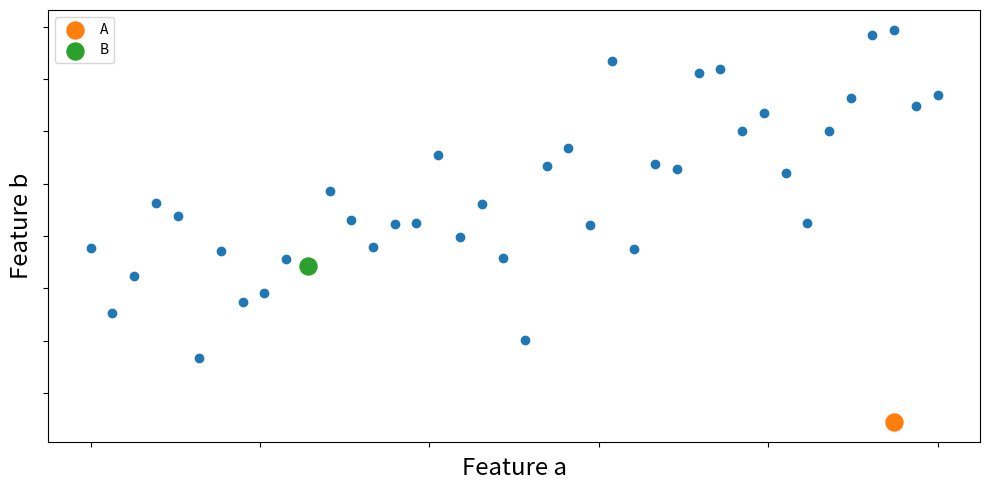

Generate this figure with matplotlib: (Note: this script raises an exception after producing the figure.)
#! /usr/bin/env python3

import matplotlib.pyplot as plt
import numpy as np
from scipy.stats import norm

path = './pics_projection_approach'

np.random.seed(0)

n_points = 40
mm = np.array([1, 0, -1, 2])
x = np.linspace(0, 1, n_points)
features = [['a', 'b'], ['i', 'j'], ['m', 'n'], ['x', 'y']]
for idx, m in enumerate(mm):

    if m == 2:
        x = np.random.random(size=n_points)
        y = np.random.random(size=n_points)
        A = [x[n_points//3], y[n_points//3]]
        B = [2*x[n_points//3], 2*y[n_points//3]]
    else:
        y = m*x + np.random.normal(loc=0, scale=0.2, size=n_points)
        if m == 1:
            A = [x[-3], y[-3] - 1.5]
            B = [x[10], y[10]]
        elif m == -1:
            A = [x[10], y[10]]
            B = [x[-3], y[-3] + 1.5]
        else:
            A = [x[10], y[10]]
            B = [x[-3], y[-3]]
    fig, ax = plt.subplots(figsize=(10, 5))
    # ax.axis('equal')
    # ax.set_xlim((-0.3, 1.3))
    # ax.set_xlim((-0.3, 1.3))

    ax.set_xticklabels([])
    ax.set_yticklabels([])
    ax.set_xlabel(f'Feature {features[idx][0]}', fontsize='xx-large')
    ax.set_ylabel(f'Feature {features[idx][1]}', fontsize='xx-large')
    ax.scatter(x, y)
    ax.scatter(A[0], A[1], s=150, label='A')
    ax.scatter(B[0], B[1], s=150, label='B')
    ax.legend(loc='upper left')

    plt.tight_layout()
    fig.savefig(f'{path}/{idx}_projection_approach.png')
    fig.savefig(f'{path}/{idx}_projection_approach.pdf')
